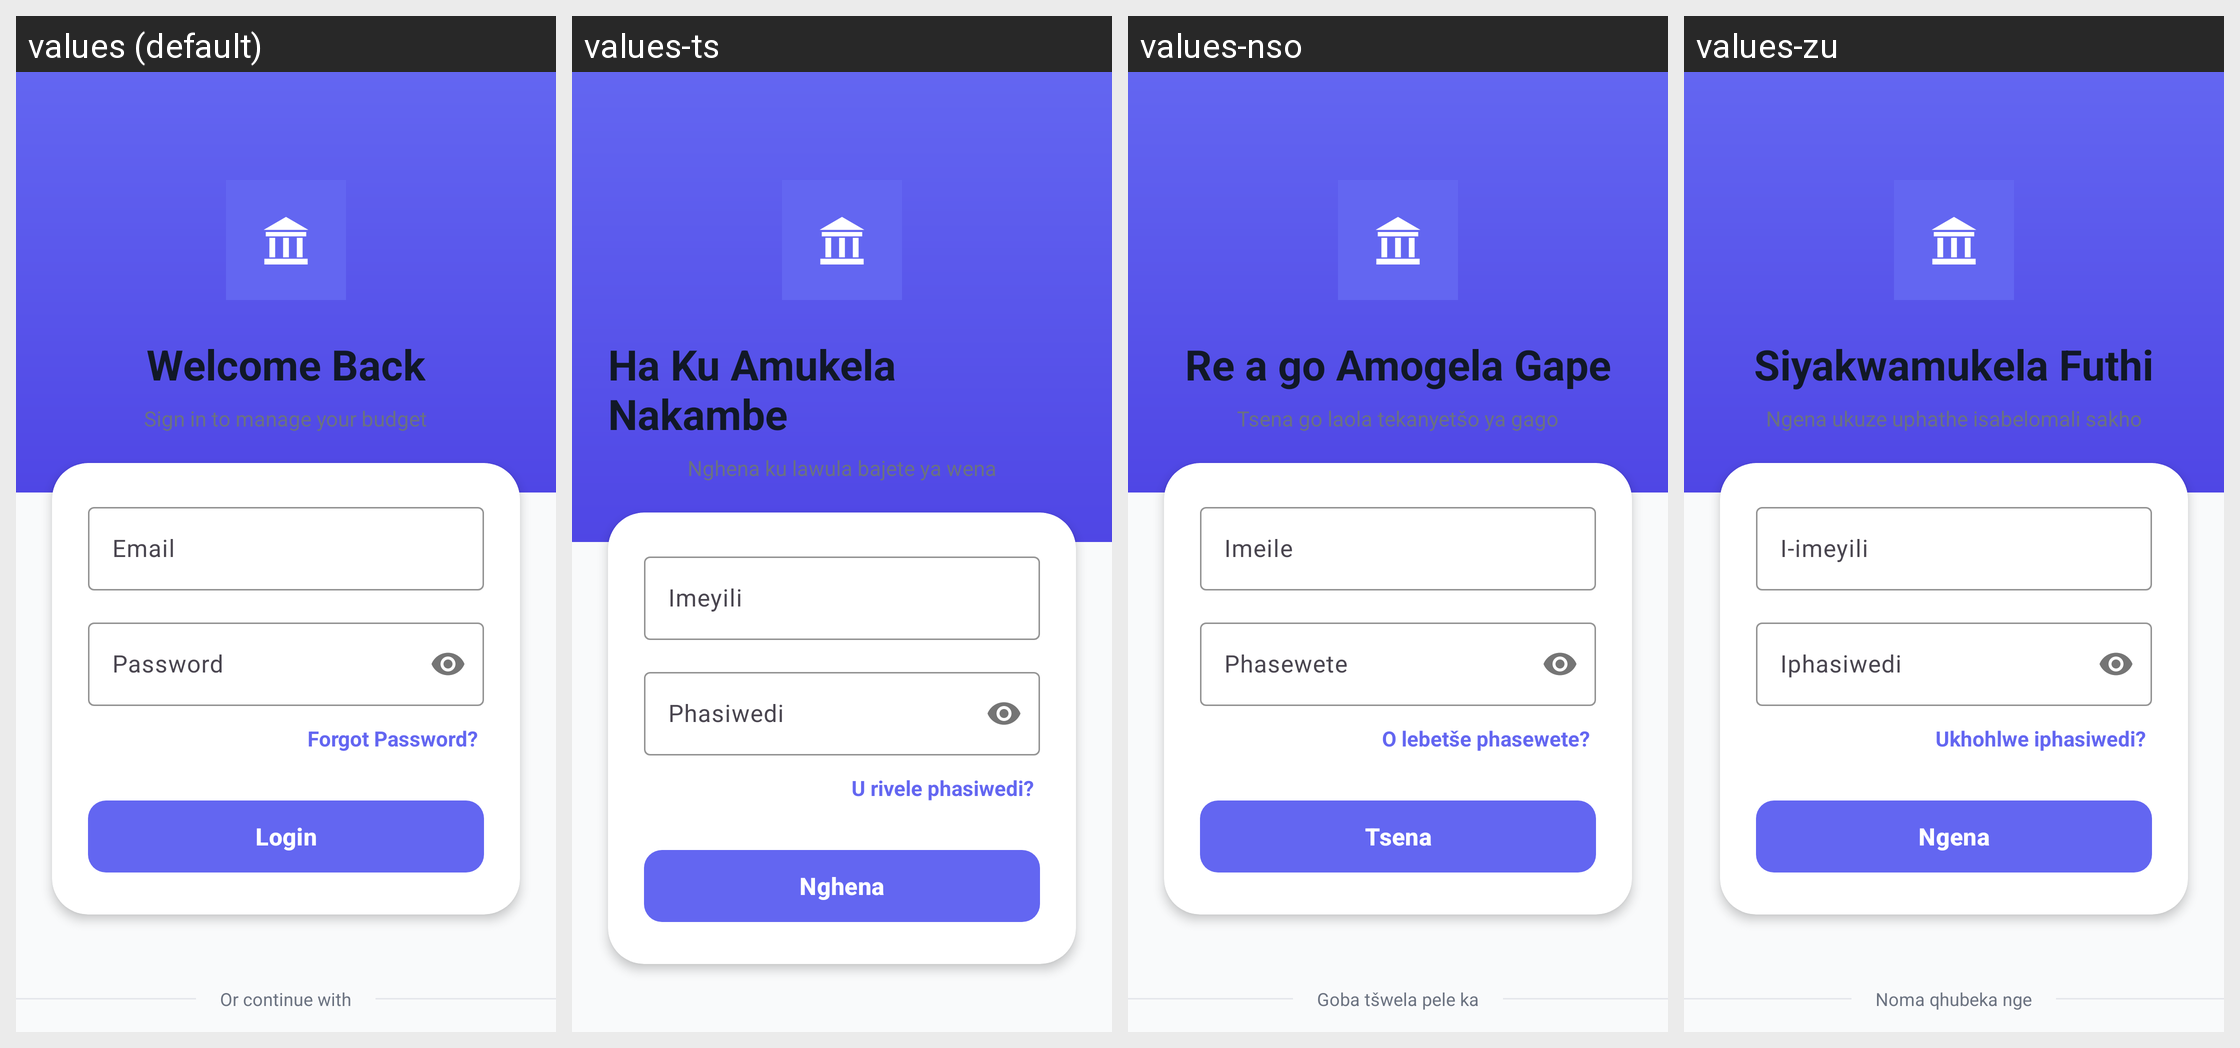

Locale-by-locale string values for the Android screen shown in this grid:
Android screen res/layout/activity_login.xml rendered under 4 locales, left to right: values (default), values-ts, values-nso, values-zu. Device: Nexus 5 (rendered at 1080×1920; each locale shown at half size, 540×960, under a caption strip naming it); theme Theme.BankSmart.
Other locales in the repository, not shown: values-af.
Strings drawn on this screen, with the default value and each locale's value (text and hints the layout hard-codes, and strings that could not be matched under every locale, appear in the picture but are not listed):

welcome_back
  values: Welcome Back
  values-ts: Ha Ku Amukela Nakambe
  values-nso: Re a go Amogela Gape
  values-zu: Siyakwamukela Futhi

login_subtitle
  values: Sign in to manage your budget
  values-ts: Nghena ku lawula bajete ya wena
  values-nso: Tsena go laola tekanyetšo ya gago
  values-zu: Ngena ukuze uphathe isabelomali sakho

email
  values: Email
  values-ts: Imeyili
  values-nso: Imeile
  values-zu: I-imeyili

password
  values: Password
  values-ts: Phasiwedi
  values-nso: Phasewete
  values-zu: Iphasiwedi

forgot_password
  values: Forgot Password?
  values-ts: U rivele phasiwedi?
  values-nso: O lebetše phasewete?
  values-zu: Ukhohlwe iphasiwedi?

login
  values: Login
  values-ts: Nghena
  values-nso: Tsena
  values-zu: Ngena
